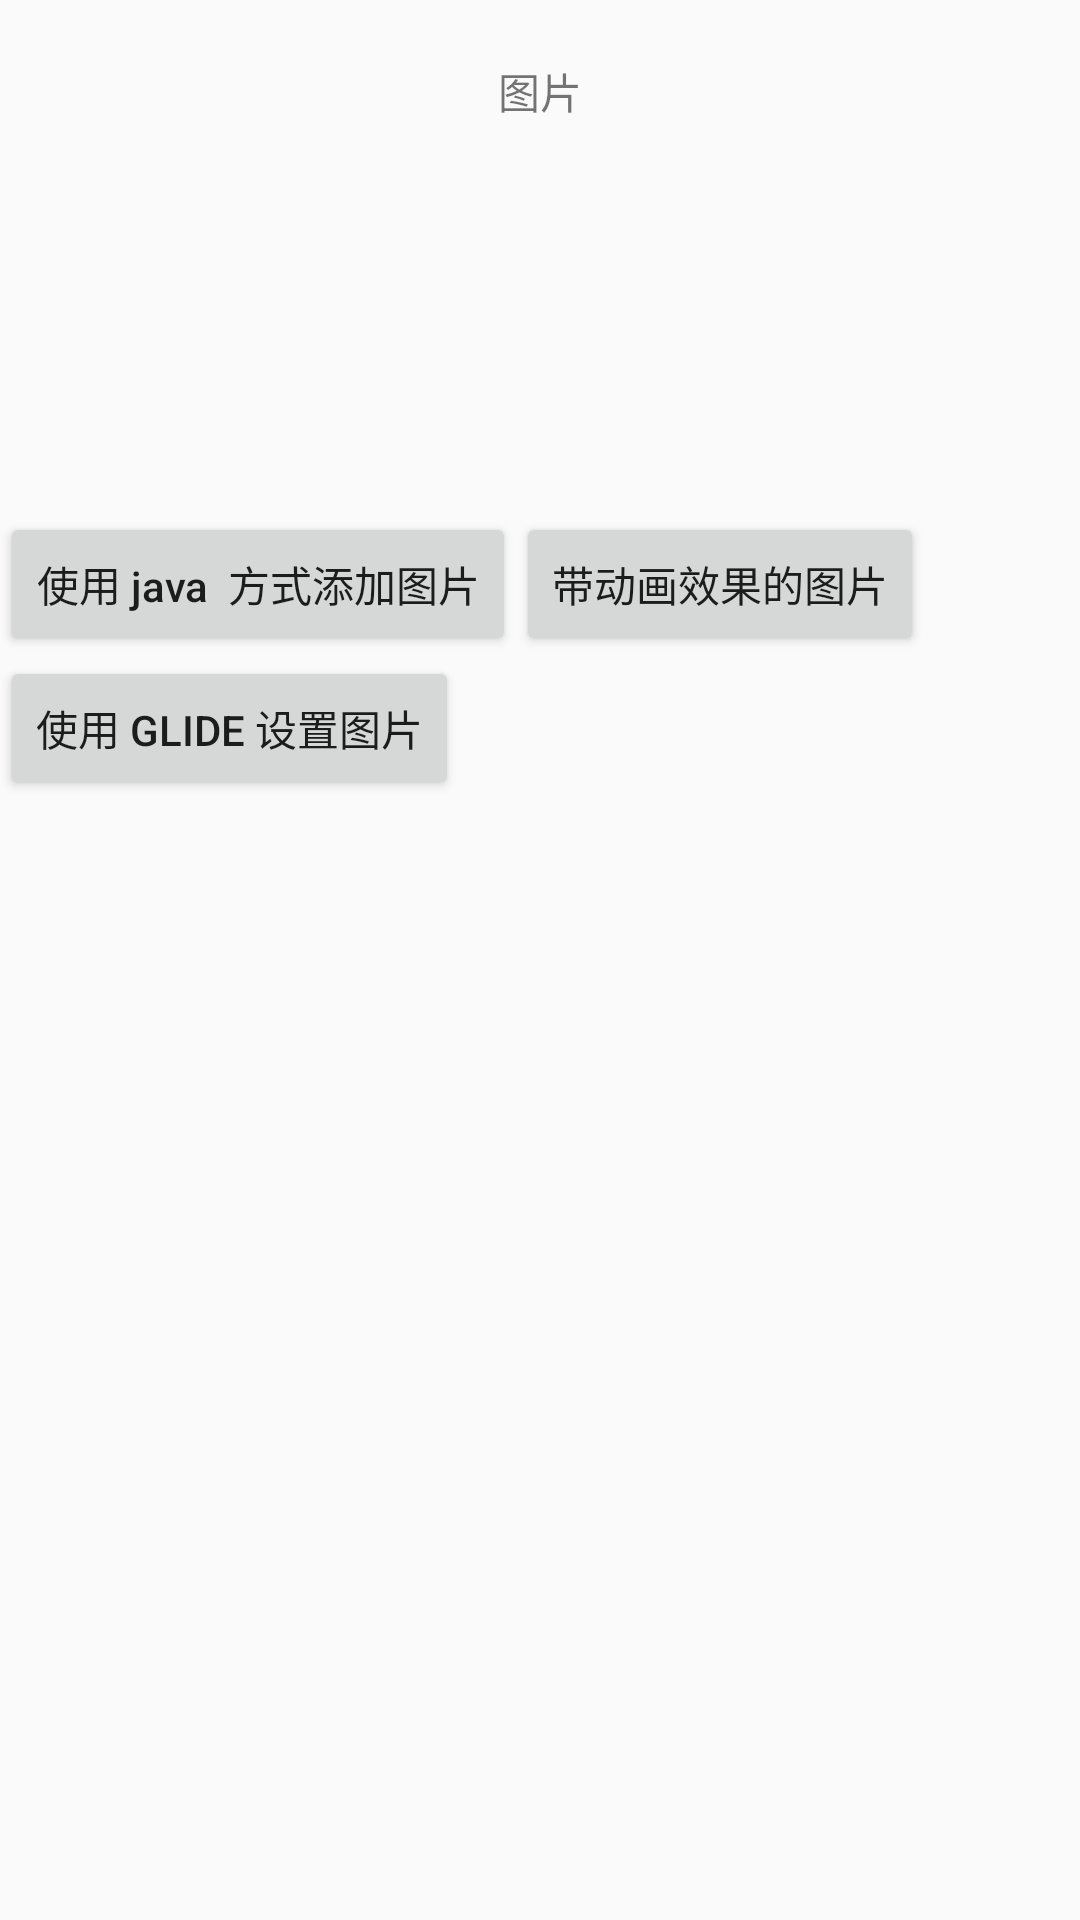

Reconstruct the res/layout file that produces this screen, plus the resources it refers to.
<!-- AndroidManifest.xml: application theme AppTheme -->
<!-- res/layout/image.xml -->
<?xml version="1.0" encoding="utf-8" ?>
<ScrollView
    xmlns:android="http://schemas.android.com/apk/res/android"
    xmlns:app="http://schemas.android.com/apk/res-auto"
    android:layout_width="match_parent"
    android:layout_height="match_parent"
    >
    <LinearLayout
        android:id="@+id/layout"
        android:layout_width="match_parent"
        android:layout_height="match_parent"
        android:orientation="vertical"
        >

        <TextView
            android:layout_width="match_parent"
            android:layout_height="wrap_content"
            android:padding="20dp"
            android:text="图片"
            android:gravity="center"
            />

        <LinearLayout
            android:layout_width="match_parent"
            android:layout_height="wrap_content"
            android:orientation="horizontal"
            android:layout_marginBottom="10dp"
            >
            <ImageView
                android:layout_width="0dp"
                android:layout_height="100dp"
                android:layout_weight="1"
                android:src="@drawable/logo"
                android:contentDescription="图片描述..."
                />

            <ImageView
                android:id="@+id/transition_image"
                android:layout_width="0dp"
                android:layout_height="100dp"
                android:layout_weight="1"
                />
        </LinearLayout>

        <LinearLayout
            android:layout_width="match_parent"
            android:layout_height="wrap_content"
            android:orientation="horizontal"
            >
            <Button
                android:layout_width="wrap_content"
                android:layout_height="wrap_content"
                android:text="使用 java  方式添加图片"
                android:textAllCaps="false"
                android:onClick="addImage"
                />

            <Button
                android:layout_width="wrap_content"
                android:layout_height="wrap_content"
                android:text="带动画效果的图片"
                android:textAllCaps="false"
                android:onClick="imageTransition"
                />
        </LinearLayout>

        <LinearLayout
            android:layout_width="match_parent"
            android:layout_height="wrap_content"
            android:orientation="vertical"
            >
            <Button
                android:id="@+id/addImage"
                android:layout_width="wrap_content"
                android:layout_height="wrap_content"
                android:text="使用 glide 设置图片"
                android:onClick="addImageEvent"
                />

            <ImageView
                android:layout_width="80dp"
                android:layout_height="wrap_content"
                android:adjustViewBounds="true"
                android:id="@+id/image"
                />
        </LinearLayout>

    </LinearLayout>
</ScrollView>
<!-- resources referenced by this layout -->
<resources>
  <style name="AppTheme" parent="Theme.AppCompat.Light.NoActionBar">
          
          <item name="colorPrimary">#EC1EA7</item>
          <item name="colorPrimaryDark">#EC1EA7</item>
          <item name="colorAccent">#29DC15</item>
      </style>
</resources>
